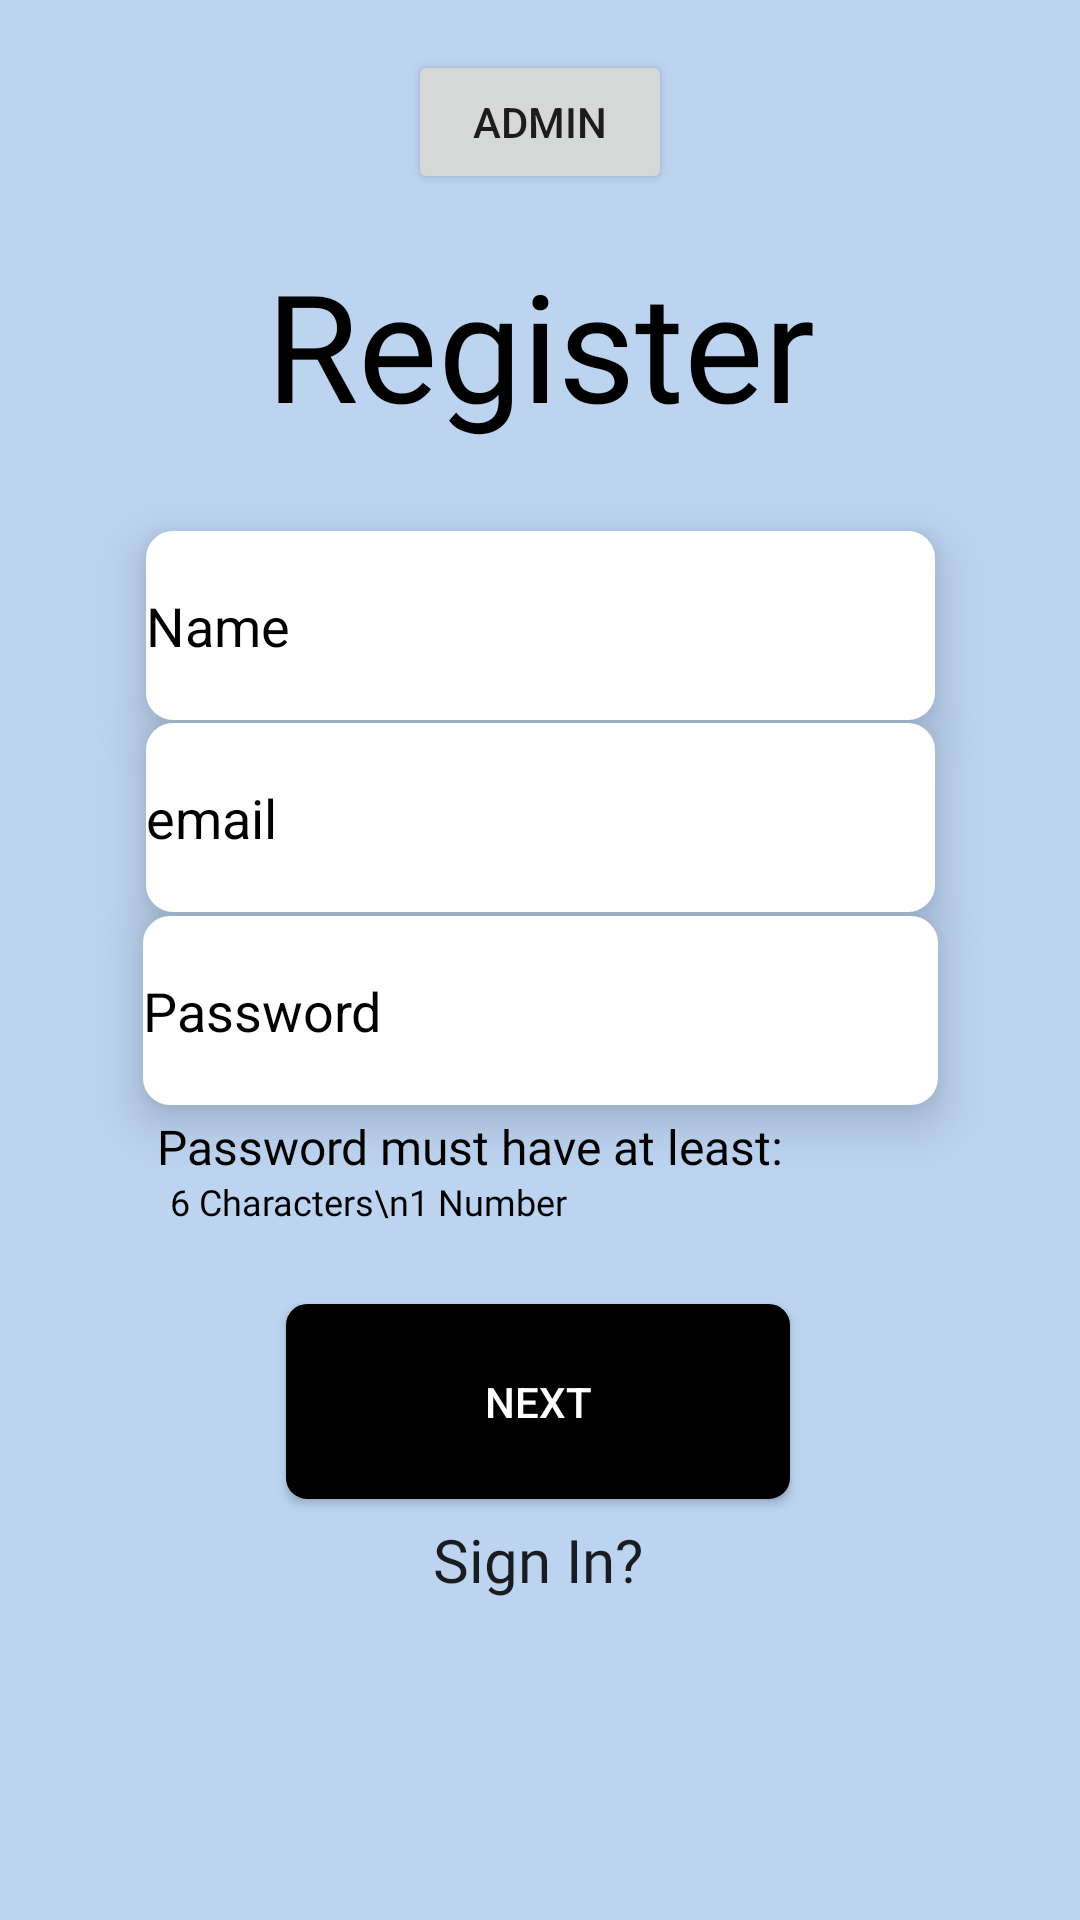

Android layout source for this screen:
<!-- AndroidManifest.xml: application theme Theme.AppCompat.Light.NoActionBar -->
<!-- res/layout/register.xml -->
<?xml version="1.0" encoding="utf-8"?>
<androidx.constraintlayout.widget.ConstraintLayout xmlns:android="http://schemas.android.com/apk/res/android"
    xmlns:app="http://schemas.android.com/apk/res-auto"
    xmlns:tools="http://schemas.android.com/tools"
    android:layout_width="match_parent"
    android:layout_height="match_parent"
    android:background="@color/appbackground">

    <TextView
        android:id="@+id/textView2"
        android:layout_width="wrap_content"
        android:layout_height="wrap_content"
        android:fontFamily="@font/interextrabold"
        android:text="Register"
        android:textColor="@color/black"
        android:textSize="50dp"
        app:layout_constraintBottom_toBottomOf="parent"
        app:layout_constraintEnd_toEndOf="parent"
        app:layout_constraintStart_toStartOf="parent"
        app:layout_constraintTop_toTopOf="parent"
        app:layout_constraintVertical_bias="0.142" />

    <EditText
        android:id="@+id/regist_name"
        android:layout_width="263dp"
        android:layout_height="63dp"
        android:background="@drawable/rectangle_1_shape"
        android:elevation="10dp"
        android:ems="10"
        android:hint="Name"
        android:inputType="text"
        android:textColorHint="@color/black"
        app:layout_constraintBottom_toBottomOf="parent"
        app:layout_constraintEnd_toEndOf="parent"
        app:layout_constraintStart_toStartOf="parent"
        app:layout_constraintTop_toTopOf="parent"
        app:layout_constraintVertical_bias="0.307" />

    <EditText
        android:id="@+id/regist_email"
        android:layout_width="263dp"
        android:layout_height="63dp"
        android:layout_margin="10dp"
        android:background="@drawable/rectangle_1_shape"
        android:elevation="10dp"
        android:ems="10"
        android:hint="email"
        android:inputType="textEmailAddress"
        android:textColorHint="@color/black"
        app:layout_constraintBottom_toBottomOf="parent"
        app:layout_constraintEnd_toEndOf="parent"
        app:layout_constraintStart_toStartOf="parent"
        app:layout_constraintTop_toTopOf="parent"
        app:layout_constraintVertical_bias="0.415" />

    <EditText
        android:id="@+id/regist_pass"
        android:layout_width="265dp"
        android:layout_height="63dp"
        android:background="@drawable/rectangle_1_shape"
        android:elevation="10dp"
        android:ems="10"
        android:hint="Password"
        android:inputType="textPassword"
        android:textColorHint="@color/black"
        app:layout_constraintBottom_toBottomOf="parent"
        app:layout_constraintEnd_toEndOf="parent"
        app:layout_constraintStart_toStartOf="parent"
        app:layout_constraintTop_toTopOf="parent"
        app:layout_constraintVertical_bias="0.529" />


    <TextView
        android:id="@+id/textView3"
        android:layout_width="243dp"
        android:layout_height="19dp"
        android:fontFamily="@font/inter_bold"
        android:text="Password must have at least:"
        android:textColor="@color/black"
        android:textSize="16dp"
        app:layout_constraintBottom_toBottomOf="parent"
        app:layout_constraintEnd_toEndOf="parent"
        app:layout_constraintHorizontal_bias="0.446"
        app:layout_constraintStart_toStartOf="parent"
        app:layout_constraintTop_toTopOf="parent"
        app:layout_constraintVertical_bias="0.598" />

    <TextView
        android:id="@+id/textView4"
        android:layout_width="199dp"
        android:layout_height="41dp"
        android:fontFamily="@font/interlight"
        android:text="6 Characters\n1 Number"
        android:textColor="@color/black"
        android:textSize="12dp"
        app:layout_constraintBottom_toBottomOf="parent"
        app:layout_constraintEnd_toEndOf="parent"
        app:layout_constraintHorizontal_bias="0.353"
        app:layout_constraintStart_toStartOf="parent"
        app:layout_constraintTop_toTopOf="parent"
        app:layout_constraintVertical_bias="0.655" />

    <Button
        android:id="@+id/regist_next"
        android:layout_width="168dp"
        android:layout_height="65dp"
        android:background="@drawable/rectangle_2_shape"
        android:text="Next"
        android:elevation="10dp"
        android:textColor="@color/white"
        app:backgroundTint="@color/black"
        app:layout_constraintBottom_toBottomOf="parent"
        app:layout_constraintEnd_toEndOf="parent"
        app:layout_constraintHorizontal_bias="0.497"
        app:layout_constraintStart_toStartOf="parent"
        app:layout_constraintTop_toTopOf="parent"
        app:layout_constraintVertical_bias="0.756" />

    <CheckedTextView
        android:id="@+id/regist_signin"
        android:layout_width="wrap_content"
        android:layout_height="wrap_content"
        android:fontFamily="@font/inter_bold"
        android:text="Sign In?"
        android:textSize="20dp"
        app:layout_constraintBottom_toBottomOf="parent"
        app:layout_constraintEnd_toEndOf="parent"
        app:layout_constraintHorizontal_bias="0.498"
        app:layout_constraintStart_toStartOf="parent"
        app:layout_constraintTop_toTopOf="parent"
        app:layout_constraintVertical_bias="0.826" />

    <ImageButton
        android:id="@+id/visiblebutton"
        android:layout_width="wrap_content"
        android:layout_height="wrap_content"
        android:background="@color/appbackground"
        app:layout_constraintBottom_toBottomOf="parent"
        app:layout_constraintEnd_toEndOf="parent"
        app:layout_constraintHorizontal_bias="0.91"
        app:layout_constraintStart_toStartOf="parent"
        app:layout_constraintTop_toTopOf="parent"
        app:layout_constraintVertical_bias="0.527"
        app:srcCompat="@drawable/eye30" />

    <Button
        android:id="@+id/admin"
        android:layout_width="wrap_content"
        android:layout_height="wrap_content"
        android:text="Admin"
        app:layout_constraintBottom_toTopOf="@+id/textView2"
        app:layout_constraintEnd_toEndOf="parent"
        app:layout_constraintHorizontal_bias="0.5"
        app:layout_constraintStart_toStartOf="parent"
        app:layout_constraintTop_toTopOf="parent"
        app:layout_constraintVertical_bias="0.5" />

</androidx.constraintlayout.widget.ConstraintLayout>
<!-- resources referenced by this layout -->
<resources>
  <color name="appbackground">#BDD4F1</color>
  <color name="black">#FF000000</color>
  <color name="white">#FFFFFFFF</color>
  <!-- drawable rectangle_1_shape (drawable-v24) -->
  <?xml version="1.0" encoding="utf-8"?>
  <shape xmlns:android="http://schemas.android.com/apk/res/android"
  	android:shape="rectangle" >
  	<corners android:radius="8dp" />
  	<stroke android:color="#FFFFFF" android:width="2dp" />
  	<solid android:color="@color/white" />
  </shape>
  <!-- drawable rectangle_2_shape (drawable-v24) -->
  <?xml version="1.0" encoding="utf-8"?>
  <shape xmlns:android="http://schemas.android.com/apk/res/android"
  	android:shape="rectangle" >
  	<corners android:radius="6dp" />
  	<stroke android:color="#000000" android:width="2dp" />
  	<solid android:color="@color/rectangle_2_color" />
  </shape>
  <color name="rectangle_2_color">#000000</color>
</resources>
